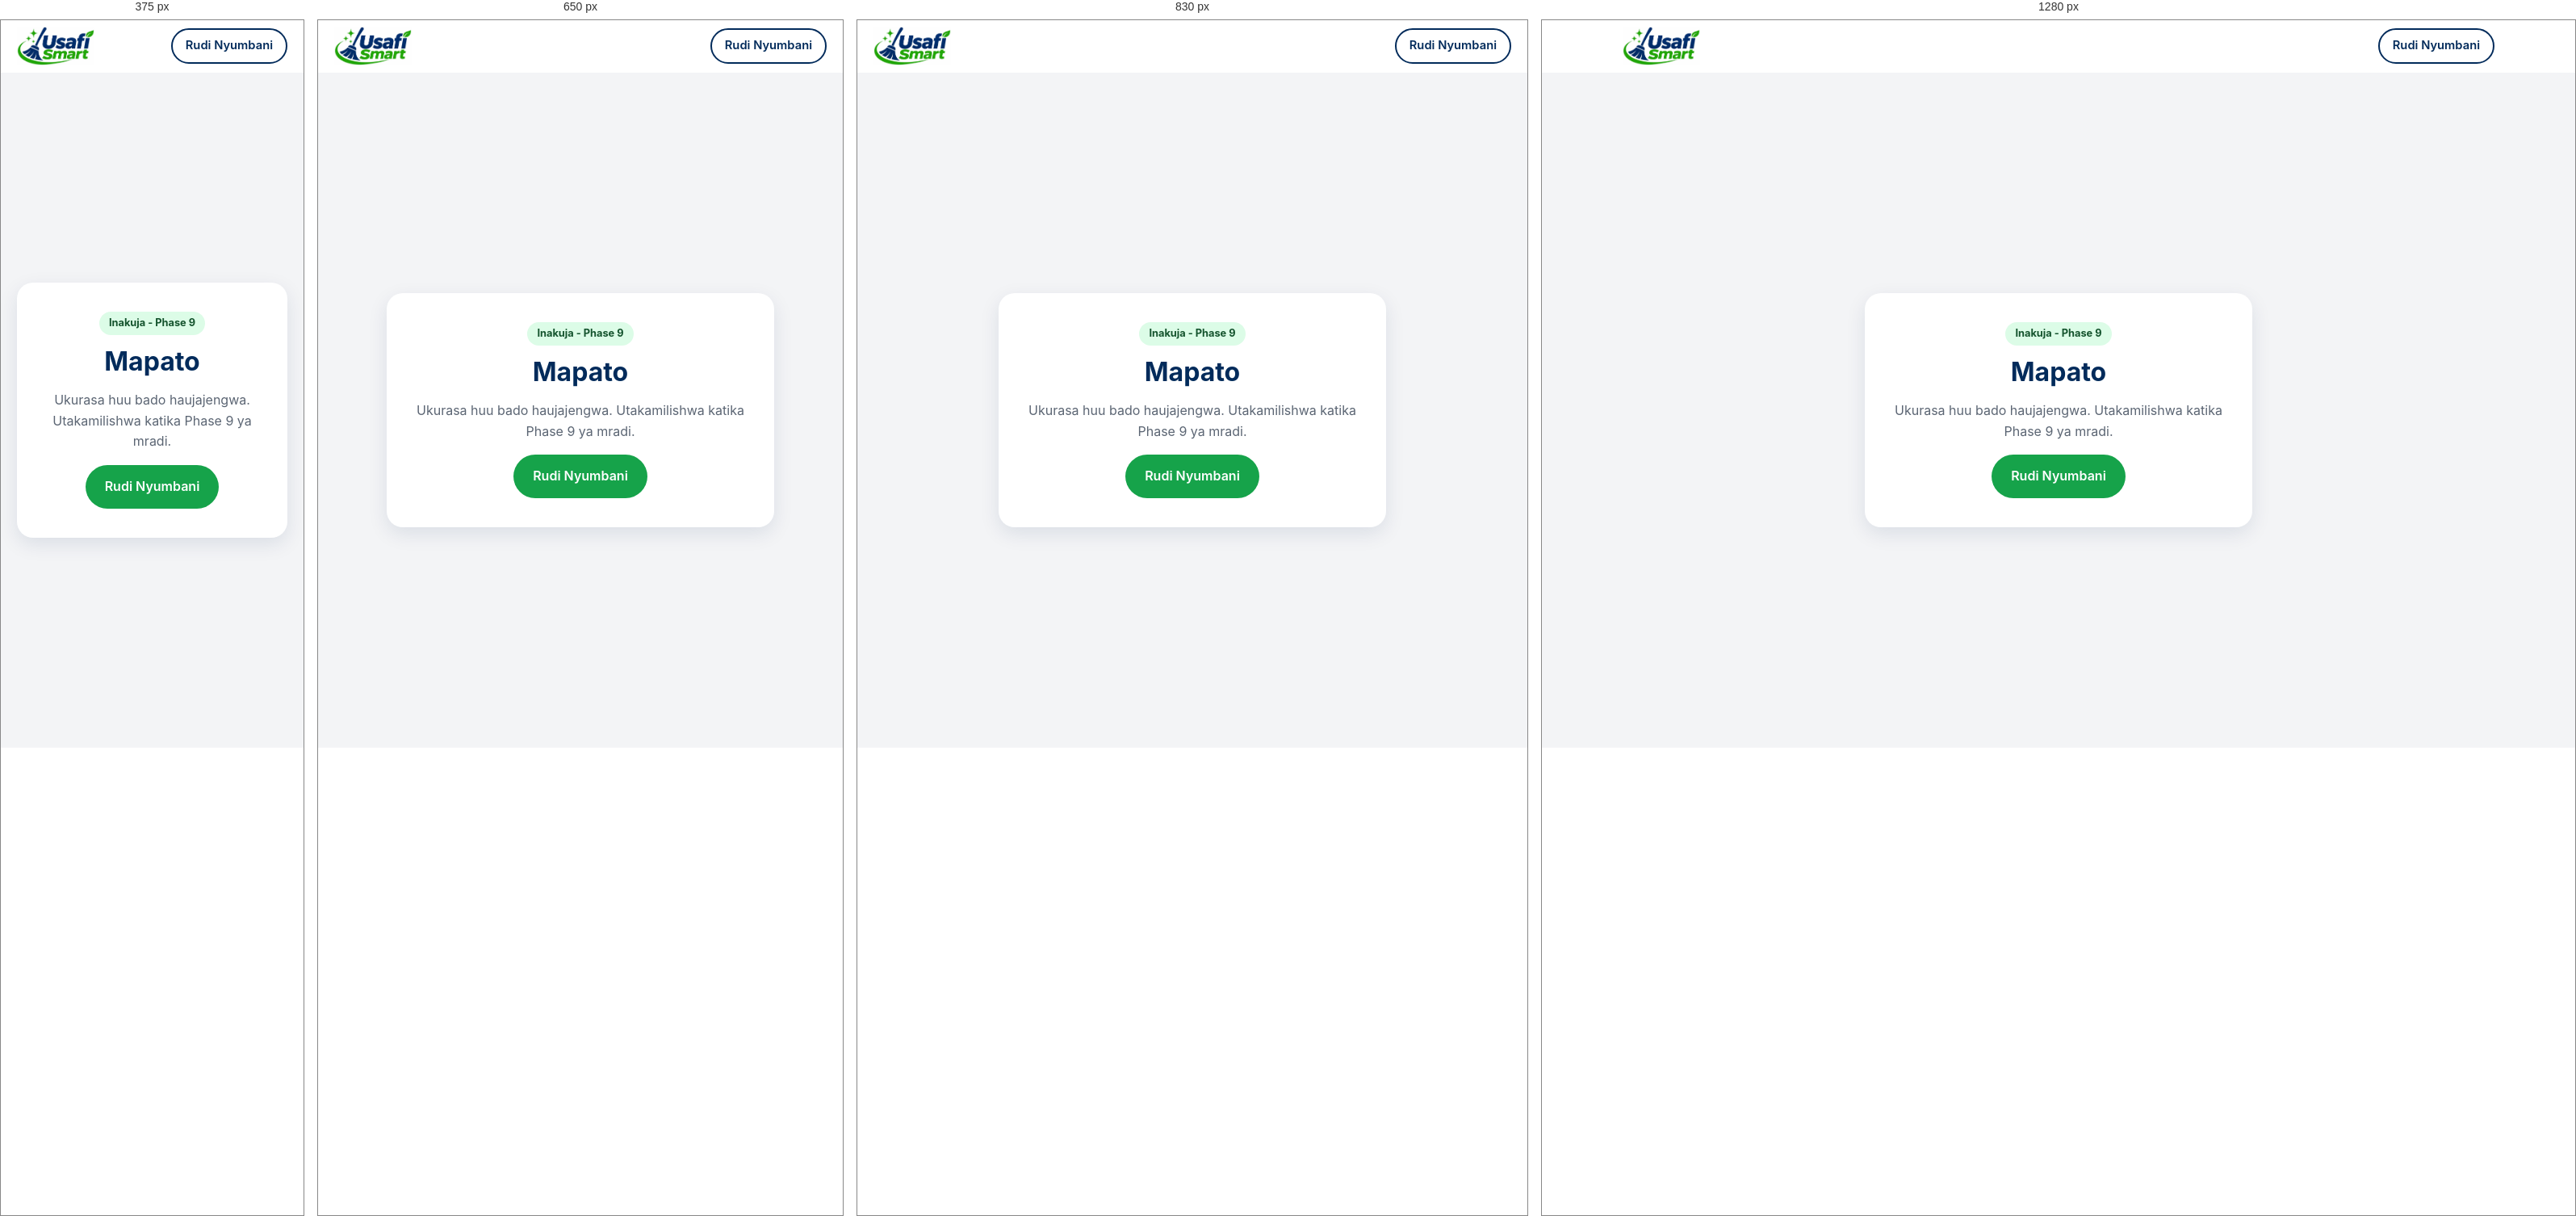
Rendered at 375 px, 650 px, 830 px and 1280 px, left to right.

<!-- file: earnings.html -->
<!DOCTYPE html>
<html lang="sw">
<head>
  <meta charset="UTF-8">
  <meta name="viewport" content="width=device-width, initial-scale=1, viewport-fit=cover">
  <title>Mapato | USAFI SMART</title>
  <meta name="robots" content="noindex">
  <meta name="theme-color" content="#022B5B">
  <link rel="icon" type="image/png" href="../assets/images/favicon.png">
  <link rel="stylesheet" href="../shared/styles.css">
</head>
<body>
  <header class="site-header">
    <div class="container nav">
      <a class="brand" href="../index.html" aria-label="USAFI SMART - Nyumbani">
        <img class="brand__logo" src="../assets/images/logo.png" alt="USAFI SMART" width="96" height="48">
      </a>
      <a class="btn btn--outline btn--sm" href="../index.html">Rudi Nyumbani</a>
    </div>
  </header>

  <main class="placeholder">
    <div class="placeholder__box">
      <span class="placeholder__badge">Inakuja - Phase 9</span>
      <h1>Mapato</h1>
      <p>Ukurasa huu bado haujajengwa. Utakamilishwa katika Phase 9 ya mradi.</p>
      <a class="btn btn--primary" href="../index.html">Rudi Nyumbani</a>
    </div>
  </main>
</body>
</html>


/* @media block from styles.css */
@media (min-width: 900px) {
  .nav__toggle { display: none; }
  .nav__menu {
    position: static;
    display: flex;
    flex-direction: row;
    align-items: center;
    gap: 28px;
    padding: 0;
    background: none;
    border: 0;
    box-shadow: none;
  }
  .nav__links { flex-direction: row; gap: 24px; }
  .nav__links a { padding: 6px 0; border: 0; }
  .nav__actions { flex-direction: row; margin: 0; }
}

/* @media block from styles.css */
@media (min-width: 900px) {
  .hero { padding: 88px 0; }
  .hero__inner { grid-template-columns: 1.2fr 0.8fr; gap: 56px; }
  .hero h1 { font-size: 3rem; }
}

/* @media block from styles.css */
@media (min-width: 560px) { .grid--services { grid-template-columns: repeat(2, 1fr); } }

/* @media block from styles.css */
@media (min-width: 900px) {
  .grid--services { grid-template-columns: repeat(3, 1fr); }
  .grid--2 { grid-template-columns: repeat(2, 1fr); }
}

/* @media block from styles.css */
@media (min-width: 760px) { .steps { grid-template-columns: repeat(3, 1fr); } }

/* @media block from styles.css */
@media (min-width: 760px) { .footer__grid { grid-template-columns: 1.4fr 1fr 1fr; } }

/* @media block from styles.css */
@media (min-width: 600px) { .form__row { grid-template-columns: 1fr 1fr; } }

/* @media block from styles.css */
@media (min-width: 700px) { .dash__grid { grid-template-columns: 1fr 1fr; } }

/* @media block from styles.css */
@media (max-width: 480px) {
  .nav:has(> span) .brand__name { display: none; }
}